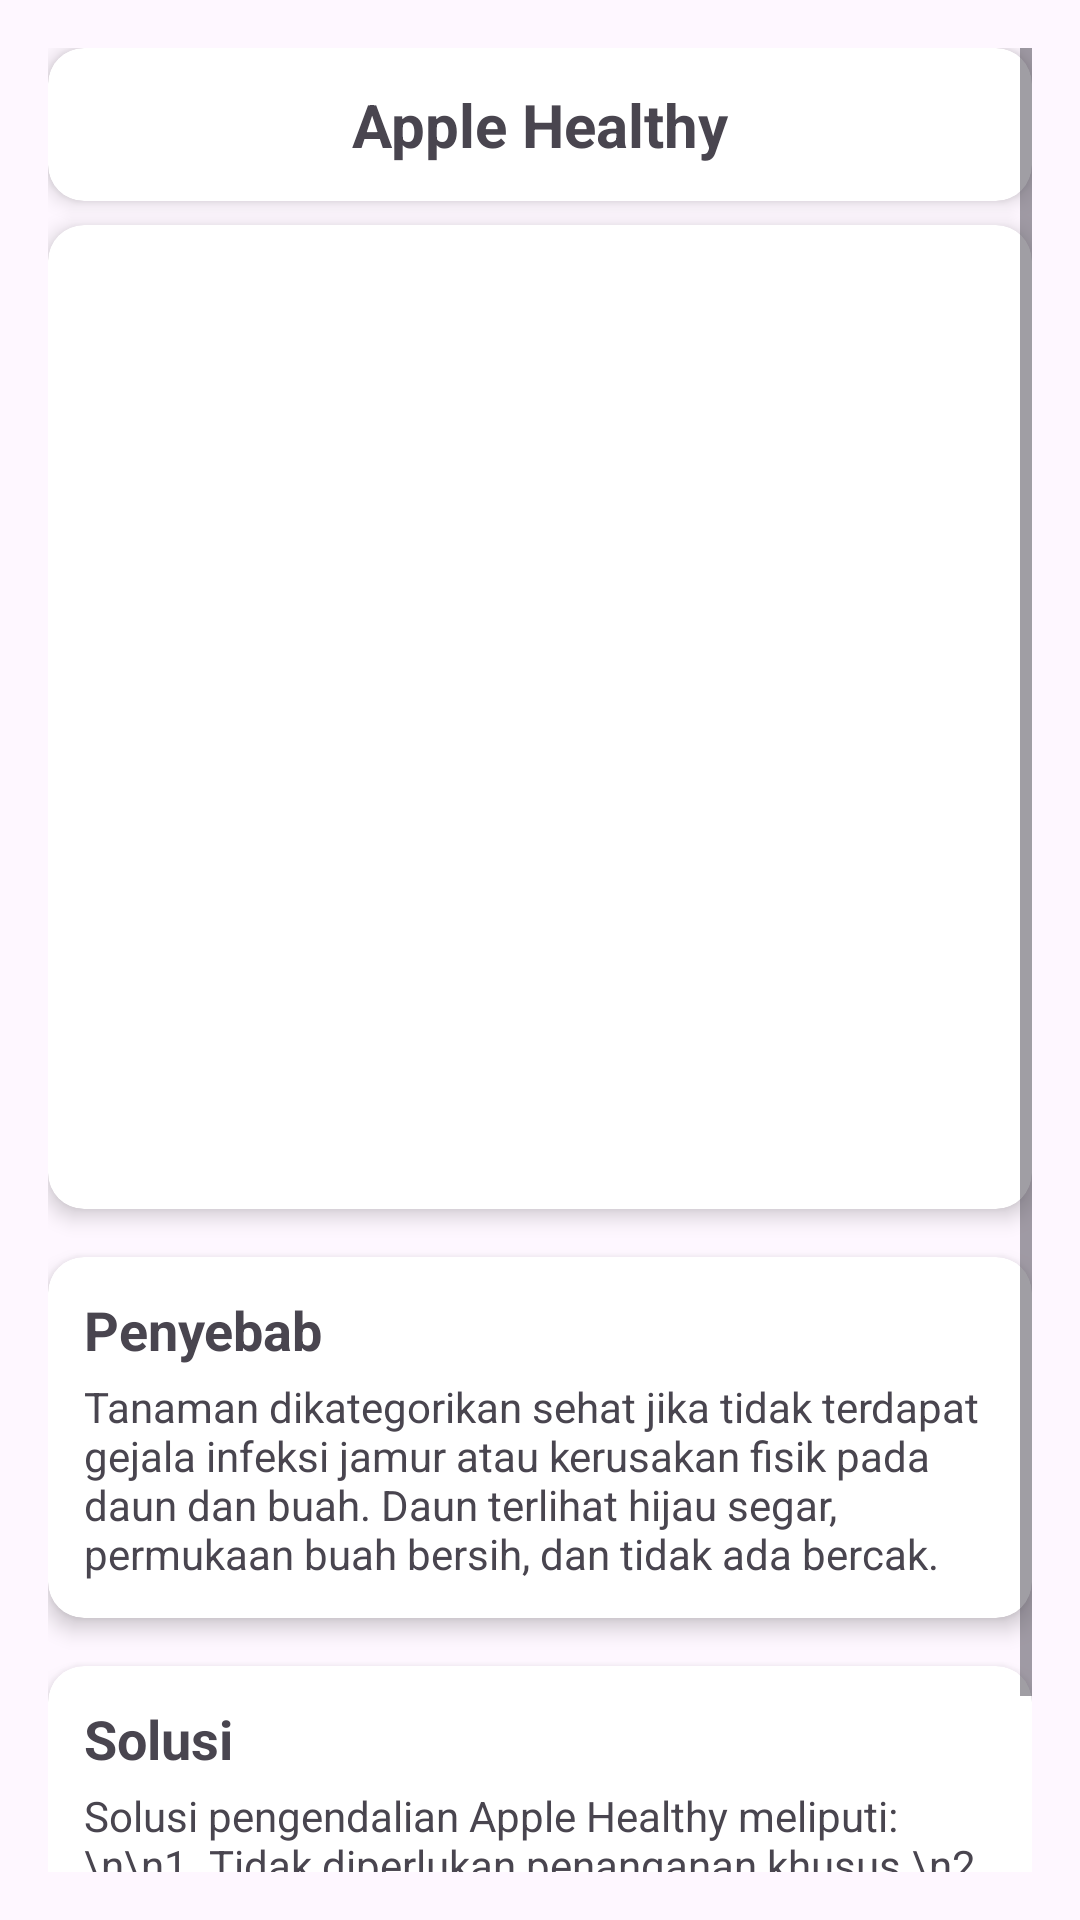

Write the Android layout XML for this screen, with the resource values it uses.
<!-- AndroidManifest.xml: application theme Theme.App_leaff -->
<!-- res/layout/activity_healthy.xml -->
<?xml version="1.0" encoding="utf-8"?>
<ScrollView xmlns:android="http://schemas.android.com/apk/res/android"
    xmlns:app="http://schemas.android.com/apk/res-auto"
    xmlns:tools="http://schemas.android.com/tools"
    android:layout_width="match_parent"
    android:layout_height="match_parent"
    android:fillViewport="true"
    android:padding="16dp"
    tools:context=".healthy">

    <androidx.constraintlayout.widget.ConstraintLayout
        android:id="@+id/main"
        android:layout_width="match_parent"
        android:layout_height="wrap_content">

        
        <androidx.cardview.widget.CardView
            android:id="@+id/cardTitle"
            android:layout_width="0dp"
            android:layout_height="wrap_content"
            app:cardCornerRadius="12dp"
            app:cardElevation="4dp"
            app:layout_constraintTop_toTopOf="parent"
            app:layout_constraintStart_toStartOf="parent"
            app:layout_constraintEnd_toEndOf="parent"
            android:layout_marginBottom="8dp">

            <TextView
                android:id="@+id/titleText"
                android:layout_width="match_parent"
                android:layout_height="wrap_content"
                android:text="Apple Healthy"
                android:textSize="20sp"
                android:textStyle="bold"
                android:gravity="center"
                android:padding="12dp" />
        </androidx.cardview.widget.CardView>

        
        <androidx.cardview.widget.CardView
            android:id="@+id/cardImage"
            android:layout_width="0dp"
            android:layout_height="0dp"
            app:cardCornerRadius="12dp"
            app:cardElevation="4dp"
            app:layout_constraintTop_toBottomOf="@+id/cardTitle"
            app:layout_constraintStart_toStartOf="parent"
            app:layout_constraintEnd_toEndOf="parent"
            app:layout_constraintDimensionRatio="H,1:1"
            android:layout_marginTop="8dp">

            <ImageView
                android:id="@+id/mainImage"
                android:layout_width="match_parent"
                android:layout_height="match_parent"
                android:scaleType="centerCrop"
                android:src="@drawable/healthy"
                android:contentDescription="Gambar Penyakit" />
        </androidx.cardview.widget.CardView>

        
        <androidx.cardview.widget.CardView
            android:id="@+id/cardPenyebab"
            android:layout_width="0dp"
            android:layout_height="wrap_content"
            app:cardCornerRadius="12dp"
            app:cardElevation="4dp"
            app:layout_constraintTop_toBottomOf="@+id/cardImage"
            app:layout_constraintStart_toStartOf="parent"
            app:layout_constraintEnd_toEndOf="parent"
            android:layout_marginTop="16dp">

            <LinearLayout
                android:layout_width="match_parent"
                android:layout_height="wrap_content"
                android:orientation="vertical"
                android:padding="12dp">

                <TextView
                    android:layout_width="wrap_content"
                    android:layout_height="wrap_content"
                    android:text="Penyebab"
                    android:textStyle="bold"
                    android:textSize="18sp"
                    android:layout_marginBottom="4dp" />

                <TextView
                    android:id="@+id/textPenyebab"
                    android:layout_width="match_parent"
                    android:layout_height="wrap_content"
                    android:text="Tanaman dikategorikan sehat jika tidak terdapat gejala infeksi jamur atau kerusakan fisik pada daun dan buah. Daun terlihat hijau segar, permukaan buah bersih, dan tidak ada bercak."/>
            </LinearLayout>
        </androidx.cardview.widget.CardView>

        
        <androidx.cardview.widget.CardView
            android:id="@+id/cardSolusi"
            android:layout_width="0dp"
            android:layout_height="wrap_content"
            app:cardCornerRadius="12dp"
            app:cardElevation="4dp"
            app:layout_constraintTop_toBottomOf="@+id/cardPenyebab"
            app:layout_constraintStart_toStartOf="parent"
            app:layout_constraintEnd_toEndOf="parent"
            android:layout_marginTop="16dp"
            android:layout_marginBottom="16dp">

            <LinearLayout
                android:layout_width="match_parent"
                android:layout_height="wrap_content"
                android:orientation="vertical"
                android:padding="12dp">

                <TextView
                    android:layout_width="wrap_content"
                    android:layout_height="wrap_content"
                    android:text="Solusi"
                    android:textStyle="bold"
                    android:textSize="18sp"
                    android:layout_marginBottom="4dp" />

                <TextView
                    android:id="@+id/textSolusi"
                    android:layout_width="match_parent"
                    android:layout_height="wrap_content"
                    android:text="Solusi pengendalian Apple Healthy meliputi: \n\n1. Tidak diperlukan penanganan khusus.\n2. Lanjutkan perawatan rutin seperti penyiraman, pemangkasan, dan pemupukan.\n3. Lakukan pemantauan berkala agar tetap terjaga dari serangan penyakit." />
            </LinearLayout>
        </androidx.cardview.widget.CardView>

    </androidx.constraintlayout.widget.ConstraintLayout>
</ScrollView>
<!-- resources referenced by this layout -->
<resources>
  <style name="Theme.App_leaff" parent="Base.Theme.App_leaff" />
  <style name="Base.Theme.App_leaff" parent="Theme.Material3.DayNight.NoActionBar">
          
          
      </style>
</resources>
